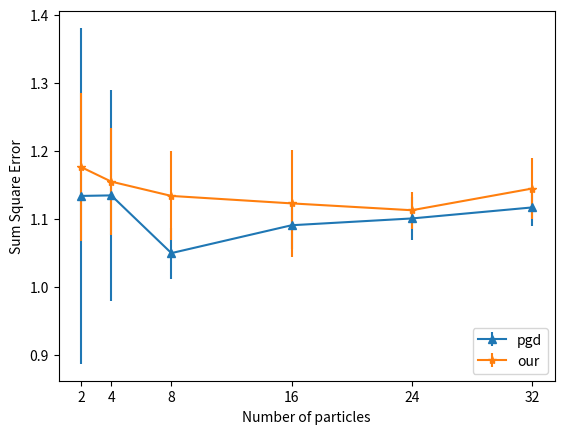

This figure's Python source: (Note: this script raises an exception after producing the figure.)
#%%
import matplotlib.pyplot as plt
import numpy as np

# #%%
# #MNIST-SSIM
# y = [2, 4, 8, 16, 24, 32]

# # MNIST
# x1 = [0.40653318, 0.48632136, 0.47485107, 0.43514252, 0.45699447, 0.44944817]
# e1 = [0.07319353, 0.059060536, 0.035698585, 0.014337503, 0.021017369, 0.014016349]

# x2 = [0.37183112, 0.44978923, 0.45205393, 0.43031326, 0.44786534, 0.43671495]
# e2 = [0.096676745, 0.04909963, 0.04860523, 0.021409854, 0.008376499, 0.0208972966]

# plt.errorbar(y, x1, yerr=e1, marker='^', label='pgd')
# plt.errorbar(y, x2, yerr=e2, marker='*', label='our')
# plt.legend(loc='lower right')
# plt.xlabel("Number of particles")
# plt.ylabel("SSIM")
# plt.xticks(y)

# # plt.plot(y, x1, y, x2)
# plt.savefig("figs/"+"MNIST-SSIM.pdf", bbox_inches='tight')
# plt.show()

#%%
# MNIST-SSE
y = [2, 4, 8, 16, 24, 32]

# MNIST
x1 = [1.134149, 1.1349211, 1.0501223, 1.0910736, 1.1010495, 1.1172327]
e1 = [0.24683575, 0.15486543, 0.037362963, 0.034217034, 0.030965818, 0.027173787]

x2 = [1.1764957, 1.1551642, 1.1341361, 1.123179, 1.113113, 1.1449744]
e2 = [0.10881159, 0.078049324, 0.06545849, 0.078965366, 0.027317924, 0.04416823]

plt.errorbar(y, x1, yerr=e1, marker="^", label="pgd")
plt.errorbar(y, x2, yerr=e2, marker="*", label="our")
plt.legend(loc="lower right")
plt.xlabel("Number of particles")
plt.ylabel("Sum Square Error")
plt.xticks(y)

# plt.plot(y, x1, y, x2)
plt.savefig("figs/" + "MNIST-SSE.pdf", bbox_inches="tight")
plt.show()

#%%
# #CIfar10-SSIM
# y = [2, 4, 8, 16, 24, 32]

# #CIFAR10
# x1 = [0.6208552, 0.6246127, 0.62281096, 0.62410015, 0.62415576, 0.6250334]
# e1 = [0.011164783, 0.003579707, 0.0013486657, 0.0018083408, 0.001185644, 0.00067940756]

# x2 = [0.6168374, 0.62377995, 0.61994445, 0.622028, 0.6227106, 0.62376565]
# e2 = [0.00919477, 0.0059341937, 0.0041665314, 0.002820079, 0.0022124897, 0.0009886698]


# plt.errorbar(y, x1, yerr=e1, marker='^', label='pgd')
# plt.errorbar(y, x2, yerr=e2, marker='*', label='our')
# plt.legend(loc='lower right')
# plt.xlabel("Number of particles")
# plt.ylabel("SSIM")
# plt.xticks(y)

# # plt.plot(y, x1, y, x2)
# plt.savefig("figs/"+"CIFAR10-SSIM.pdf", bbox_inches='tight')
# plt.show()

#%%
# CIfar10-SSE
y = [2, 4, 8, 16, 24, 32]

# CIFAR10
x1 = [28.401613, 29.641329, 29.753578, 29.855133, 29.958609, 29.986137]
e1 = [1.0075307, 0.4213126, 0.20767535, 0.32071084, 0.27774778, 0.29934993]

x2 = [28.967817, 29.752203, 30.02474, 30.218542, 30.200647, 30.021591]
e2 = [0.8581285, 1.1987902, 0.34182143, 0.22931886, 0.22050491, 0.10491078]


plt.errorbar(y, x1, yerr=e1, marker="^", label="pgd")
plt.errorbar(y, x2, yerr=e2, marker="*", label="our")
plt.legend(loc="lower right")
plt.xlabel("Number of particles")
plt.ylabel("Sum Square Error")
plt.xticks(y)

# plt.plot(y, x1, y, x2)
plt.savefig("figs/" + "CIFAR10-SSE.pdf", bbox_inches="tight")
plt.show()


#%%
# #CIfar10-Mean Absolute Error
# y = [2, 4, 8, 16, 24, 32]

# #CIFAR10
# x1 = [244.95682, 243.99507, 245.64941, 244.12747, 243.77425, 244.09831]
# e1 = [6.402035, 1.6818892, 1.1335431, 0.66834724, 0.49448806, 0.6755813]

# x2 = []
# e2 = []


# plt.errorbar(y, x1, yerr=e1, marker='^', label='pgd')
# plt.errorbar(y, x2, yerr=e2, marker='*', label='our')
# plt.legend(loc='lower right')
# plt.xlabel("Number of particles")
# plt.ylabel("Mean Absolute Error")
# plt.xticks(y)

# # plt.plot(y, x1, y, x2)
# plt.savefig("figs/"+"CIFAR10-ABS.pdf", bbox_inches='tight')
# plt.show()

# %%
# MNIST-300
x = [1, 2, 4, 8, 16, 24]
y3_base = [0.9536]
y3_svgd = [0.9825, 0.986, 0.9884, 0.9841, 0.9816, 0.985]
y3_vat = [0.9642, 0.9682, 0.9688, 0.9682, 0.9647, 0.9644]
plt.errorbar([1], y3_base, marker="^", label="baseline")
plt.errorbar(x, y3_svgd, marker="*", label="our_vat")
plt.errorbar(x, y3_vat, marker="o", label="vat")
plt.legend(loc="lower right")
plt.xlabel("Number of particles")
plt.ylabel("Accuracy")
plt.ylim(0.95, 0.99)
plt.xticks(x)

# plt.plot(y, x1, y, x2)
plt.savefig("figs/" + "MNIST-SEMI-300.pdf", bbox_inches="tight")
plt.show()


# %%
# MNIST-500
x = [1, 2, 4, 8, 16, 24]
y5_base = [0.9681]
y5_svgd = [0.9881, 0.9893, 0.99, 0.987, 0.9853, 0.9849]
y5_vat = [0.9778, 0.9754, 0.9798, 0.9807, 0.9824, 0.9756]
plt.errorbar([1], y5_base, marker="^", label="baseline")
plt.errorbar(x, y5_svgd, marker="*", label="our_vat")
plt.errorbar(x, y5_vat, marker="o", label="vat")
plt.legend(loc="lower right")
plt.xlabel("Number of particles")
plt.ylabel("Accuracy")
plt.ylim(0.965, 0.991)
plt.xticks(x)

# plt.plot(y, x1, y, x2)
plt.savefig("figs/" + "MNIST-SEMI-500.pdf", bbox_inches="tight")
plt.show()

# %%
# CIFAR10-1000
x = [1, 2, 4, 8]
y_base = [0.7174]
y_svgd = [0.748, 0.755, 0.7777, 0.7762]
y_vat = [0.753, 0.7519, 0.7576, 0.7516]
plt.errorbar([1], y_base, marker="^", label="baseline")
plt.errorbar(x, y_svgd, marker="*", label="our_vat")
plt.errorbar(x, y_vat, marker="o", label="vat")
plt.legend(loc="lower right")
plt.xlabel("Number of particles")
plt.ylabel("Accuracy")
# plt.ylim(0.965, 0.991)
plt.xticks(x)

# plt.plot(y, x1, y, x2)
plt.savefig("figs/" + "CIFAR10-SEMI-1000.pdf", bbox_inches="tight")
plt.show()

# %%
# CIFAR10-4000
x = [1, 2, 4, 8]
y_base = [0.8459]
y_svgd = [0.867, 0.8757, 0.8818, 0.8723]
y_vat = [0.8601, 0.8611, 0.8585, 0.8566]
plt.errorbar([1], y_base, marker="^", label="baseline")
plt.errorbar(x, y_svgd, marker="*", label="our_vat")
plt.errorbar(x, y_vat, marker="o", label="vat")
plt.legend(loc="lower right")
plt.xlabel("Number of particles")
plt.ylabel("Accuracy")
# plt.ylim(0.965, 0.991)
plt.xticks(x)

# plt.plot(y, x1, y, x2)
plt.savefig("figs/" + "CIFAR10-SEMI-4000.pdf", bbox_inches="tight")
plt.show()

# %%
# CIFAR10-4000-VGG
x = [1, 2, 4, 8]
y_base = [0.641]
y_svgd = [0.647, 0.6696, 0.6762, 0.67515]
y_vat = [0.6573, 0.6581, 0.659, 0.6525]
plt.errorbar([1], y_base, marker="^", label="baseline")
plt.errorbar(x, y_svgd, marker="*", label="our_vat")
plt.errorbar(x, y_vat, marker="o", label="vat")
plt.legend(loc="lower right")
plt.xlabel("Number of particles")
plt.ylabel("Accuracy")
# plt.ylim(0.965, 0.991)
plt.xticks(x)

# plt.plot(y, x1, y, x2)
plt.savefig("figs/" + "CIFAR10-SEMI-VGG-4000.pdf", bbox_inches="tight")
plt.show()

# %%
# ROBUST-MNIST
x = [1, 2, 4, 8, 16, 24]
pgd_y_nat = [0.9948, 0.9951, 0.9948, 0.9949, 0.9946, 0.9952]
trades_y_nat = [0.9942, 0.9932, 0.9935, 0.9929, 0.9917, 0.9901]

pgd_y_rob = [0.952, 0.9529, 0.9551, 0.9567, 0.9592, 0.9535]
trades_y_rob = [0.9537, 0.9569, 0.954, 0.9576, 0.9619, 0.9613]

fig, ax1 = plt.subplots()

ax1.errorbar(x, pgd_y_nat, marker="^", label="pgd_natural_acc")
ax1.errorbar(x, trades_y_nat, marker="^", label="trades_natural_acc")
ax1.set_xlabel("Number of particles")
ax1.set_ylabel("Natural accuracy")
plt.legend(loc="center right")

ax2 = ax1.twinx()

ax2.errorbar(x, pgd_y_rob, marker="o", label="pgd_robust_acc")
ax2.errorbar(x, trades_y_rob, marker="o", label="trades_robust_acc")

ax2.set_ylabel("Robust accuracy")
plt.legend(loc="center left")
plt.xticks(x)

# plt.plot(y, x1, y, x2)
plt.savefig("figs/" + "ROBUST-MNIST.pdf", bbox_inches="tight")
plt.show()
# %%
# ROBUST-CIFAR10-CNN
x = [1, 2, 4, 8]
pgd_y_nat = [0.7569, 0.7597, 0.7519, 0.7479]
trades_y_nat = [0.6543, 0.6595, 0.6459, 0.6458]

pgd_y_rob = [0.3349, 0.3394, 0.345, 0.3423]
trades_y_rob = [0.3475, 0.3512, 0.3586, 0.3513]

fig, ax1 = plt.subplots()

ax1.errorbar(x, pgd_y_nat, marker="^", label="pgd_natural_acc")
ax1.errorbar(x, trades_y_nat, marker="^", label="trades_natural_acc")
ax1.set_xlabel("Number of particles")
ax1.set_ylabel("Natural accuracy")
plt.legend(loc="center right")

ax2 = ax1.twinx()

ax2.errorbar(x, pgd_y_rob, marker="o", label="pgd_robust_acc")
ax2.errorbar(x, trades_y_rob, marker="o", label="trades_robust_acc")

ax2.set_ylabel("Robust accuracy")
plt.legend(loc="center left")
plt.xticks(x)

# plt.plot(y, x1, y, x2)
plt.savefig("figs/" + "ROBUST-CIFAR10-CNN.pdf", bbox_inches="tight")
plt.show()
# %%
# ROBUST-CIFAR10-Resnet18
x = [1, 2, 4, 8]
pgd_y_nat = [0.8528, 0.8501, 0.8574, 0.8559]
trades_y_nat = [0.8339, 0.8038, 0.778, 0.7417]

pgd_y_rob = [0.4515, 0.4562, 0.4643, 0.4559]
trades_y_rob = [0.5259, 0.5318, 0.5389, 0.5244]

fig, ax1 = plt.subplots()

ax1.errorbar(x, pgd_y_nat, marker="^", label="pgd_natural_acc")
ax1.errorbar(x, trades_y_nat, marker="^", label="trades_natural_acc")
ax1.set_xlabel("Number of particles")
ax1.set_ylabel("Natural accuracy")
plt.legend(loc="center right")

ax2 = ax1.twinx()

ax2.errorbar(x, pgd_y_rob, marker="o", label="pgd_robust_acc")
ax2.errorbar(x, trades_y_rob, marker="o", label="trades_robust_acc")

ax2.set_ylabel("Robust accuracy")
plt.legend(loc="center left")
plt.xticks(x)

# plt.plot(y, x1, y, x2)
plt.savefig("figs/" + "ROBUST-CIFAR10-RESNET18.pdf", bbox_inches="tight")
plt.show()

# %%
# # Bar Chart MNIST
# N = 2
# pgd = (0.9503, 0.952)
# pgd_16 = (0.9511, 0.9592)
# trades = (0.9565, 0.9537)
# trades_16 = (0.9565, 0.9619)

# ind = np.arange(N)
# width = 0.2
# plt.bar(ind, pgd, width, label='pgd')
# plt.bar(ind + width, pgd_16, width, label='pgd_16')
# plt.bar(ind + 2*width, trades, width, label='trades')
# plt.bar(ind + 3*width, trades_16, width, label='trades_16')

# plt.ylabel('Robust accuracy')
# plt.title('PGD-ATTACK MNIST')

# plt.xticks(ind + 4*width / 2, ('Baseline', 'Our'))
# plt.legend(loc='best')
# plt.ylim(0.945,0.965)
# plt.savefig("figs/"+"PGD-ATTACK MNIST-ROB.pdf", bbox_inches='tight')
# plt.show()

# # natural
# pgd = (0.9947, 0.9948)
# pgd_16 = (0.9947, 0.9946)
# trades = (0.9942, 0.9942)
# trades_16 = (0.993, 0.9917)

# ind = np.arange(N)
# width = 0.2
# plt.bar(ind, pgd, width, label='pgd')
# plt.bar(ind + width, pgd_16, width, label='pgd_16')
# plt.bar(ind + 2*width, trades, width, label='trades')
# plt.bar(ind + 3*width, trades_16, width, label='trades_16')

# plt.ylabel('Natural accuracy')
# plt.title('PGD-ATTACK MNIST')

# plt.xticks(ind + 4*width / 2, ('Baseline', 'Our'))
# plt.legend(loc='best')
# plt.ylim(0.991, 0.9962)
# plt.savefig("figs/"+"PGD-ATTACK MNIST-NAT.pdf", bbox_inches='tight')
# plt.show()

# %%
# # %%
# # Bar Chart CIFAR10
# N = 2
# pgd = (0.4556, 0.4515)
# pgd_4 = (0.4562, 0.4634)
# trades = (0.5251, 0.5259)
# trades_4 = (0.5268, 0.5389)

# ind = np.arange(N)
# width = 0.2
# plt.bar(ind, pgd, width, label='pgd')
# plt.bar(ind + width, pgd_4, width, label='pgd_4')
# plt.bar(ind + 2*width, trades, width, label='trades')
# plt.bar(ind + 3*width, trades_4, width, label='trades_4')

# plt.ylabel('Robust accuracy')
# plt.title('PGD-ATTACK CIFAR10')

# plt.xticks(ind + 4*width / 2, ('Baseline', 'Our'))
# plt.legend(loc='best')
# plt.ylim(0.44,0.56)
# plt.savefig("figs/"+"PGD-ATTACK CIFAR10-ROB.pdf", bbox_inches='tight')
# plt.show()

# # natural
# pgd = (0.8499, 0.8528)
# pgd_4 = (0.8488, 0.8574)
# trades = (0.8207, 0.8339)
# trades_4 = (0.7499, 0.7417)

# ind = np.arange(N)
# width = 0.2
# plt.bar(ind, pgd, width, label='pgd')
# plt.bar(ind + width, pgd_4, width, label='pgd_4')
# plt.bar(ind + 2*width, trades, width, label='trades')
# plt.bar(ind + 3*width, trades_4, width, label='trades_4')

# plt.ylabel('Natural accuracy')
# plt.title('PGD-ATTACK CIFAR10')

# plt.xticks(ind + 4*width / 2, ('Baseline', 'Our'))
# plt.legend(loc='best')
# plt.ylim(0.73, 0.89)
# plt.savefig("figs/"+"PGD-ATTACK CIFAR10-NAT.pdf", bbox_inches='tight')
# plt.show()


# %%
# MNIST-pgd
x = [1, 2, 4, 8, 16, 24]
y_svgd = [0.952, 0.9529, 0.9551, 0.9567, 0.9592, 0.9535]
y_vat = [0.9499, 0.9503, 0.9511, 0.9505, 0.9513, 0.9489]
plt.errorbar(x, y_svgd, marker="*", label="our_pgd")
plt.errorbar(x, y_vat, marker="o", label="pgd")
plt.legend(loc="lower right")
plt.xlabel("Number of particles")
plt.ylabel("Robust accuracy")
# plt.ylim(0.965, 0.991)
plt.xticks(x)

# plt.plot(y, x1, y, x2)
plt.savefig("figs/" + "MNIST-PGD-ROB.pdf", bbox_inches="tight")
plt.show()

x = [1, 2, 4, 8, 16, 24]
y_svgd = [0.9948, 0.9951, 0.9948, 0.9949, 0.9946, 0.9947]
y_vat = [0.9951, 0.9947, 0.9947, 0.9944, 0.9945, 0.9944]
plt.errorbar(x, y_svgd, marker="*", label="our_pgd")
plt.errorbar(x, y_vat, marker="o", label="pgd")
plt.legend(loc="lower right")
plt.xlabel("Number of particles")
plt.ylabel("Natural accuracy")
# plt.ylim(0.965, 0.991)
plt.xticks(x)

# plt.plot(y, x1, y, x2)
plt.savefig("figs/" + "MNIST-PGD-NAT.pdf", bbox_inches="tight")
plt.show()

# %%
# MNIST-trades
x = [1, 2, 4, 8, 16, 24]
y_svgd = [0.9537, 0.9569, 0.954, 0.9576, 0.9619, 0.9613]
y_vat = [0.9565, 0.9567, 0.9565, 0.9568, 0.9552, 0.955]
plt.errorbar(x, y_svgd, marker="*", label="our_trades")
plt.errorbar(x, y_vat, marker="o", label="trades")
plt.legend(loc="lower right")
plt.xlabel("Number of particles")
plt.ylabel("Robust accuracy")
# plt.ylim(0.965, 0.991)
plt.xticks(x)

# plt.plot(y, x1, y, x2)
plt.savefig("figs/" + "MNIST-TRADES-ROB.pdf", bbox_inches="tight")
plt.show()

x = [1, 2, 4, 8, 16, 24]
y_svgd = [0.9942, 0.9932, 0.9935, 0.9929, 0.9917, 0.9901]
y_vat = [0.9942, 0.9942, 0.993, 0.9926, 0.9921, 0.9901]
plt.errorbar(x, y_svgd, marker="*", label="our_trades")
plt.errorbar(x, y_vat, marker="o", label="trades")
plt.legend(loc="lower right")
plt.xlabel("Number of particles")
plt.ylabel("Natural accuracy")
# plt.ylim(0.965, 0.991)
plt.xticks(x)

# plt.plot(y, x1, y, x2)
plt.savefig("figs/" + "MNIST-TRADES-NAT.pdf", bbox_inches="tight")
plt.show()
# %%
# CIFAR10-pgd
x = [1, 2, 4, 8]
y_svgd = [0.4515, 0.4562, 0.4715, 0.4559]
y_vat = [0.4556, 0.4562, 0.4572, 0.4538]
plt.errorbar(x, y_svgd, marker="*", label="our_pgd")
plt.errorbar(x, y_vat, marker="o", label="pgd")
plt.legend(loc="lower right")
plt.xlabel("Number of particles")
plt.ylabel("Robust accuracy")
# plt.ylim(0.965, 0.991)
plt.xticks(x)

# plt.plot(y, x1, y, x2)
plt.savefig("figs/" + "CIFAR10-PGD-ROB.pdf", bbox_inches="tight")
plt.show()

x = [1, 2, 4, 8]
y_svgd = [0.8528, 0.8501, 0.8574, 0.8559]
y_vat = [0.8499, 0.8498, 0.8488, 0.8432]
plt.errorbar(x, y_svgd, marker="*", label="our_pgd")
plt.errorbar(x, y_vat, marker="o", label="pgd")
plt.legend(loc="lower right")
plt.xlabel("Number of particles")
plt.ylabel("Natural accuracy")
# plt.ylim(0.965, 0.991)
plt.xticks(x)

# plt.plot(y, x1, y, x2)
plt.savefig("figs/" + "CIFAR10-PGD-NAT.pdf", bbox_inches="tight")
plt.show()

# %%
# CIFAR10-trades
x = [1, 2, 4, 8]
y_svgd = [0.5259, 0.5318, 0.5389, 0.5244]
y_vat = [0.5251, 0.5257, 0.5268, 0.5257]
plt.errorbar(x, y_svgd, marker="*", label="our_trades")
plt.errorbar(x, y_vat, marker="o", label="trades")
plt.legend(loc="lower right")
plt.xlabel("Number of particles")
plt.ylabel("Robust accuracy")
# plt.ylim(0.965, 0.991)
plt.xticks(x)

# plt.plot(y, x1, y, x2)
plt.savefig("figs/" + "CIFAR10-TRADES-ROB.pdf", bbox_inches="tight")
plt.show()

x = [1, 2, 4, 8]
y_svgd = [0.8339, 0.8038, 0.778, 0.7417]
y_vat = [0.8207, 0.7802, 0.7499, 0.7402]
plt.errorbar(x, y_svgd, marker="*", label="our_trades")
plt.errorbar(x, y_vat, marker="o", label="trades")
plt.legend(loc="lower right")
plt.xlabel("Number of particles")
plt.ylabel("Natural accuracy")
# plt.ylim(0.965, 0.991)
plt.xticks(x)

# plt.plot(y, x1, y, x2)
plt.savefig("figs/" + "CIFAR10-TRADES-NAT.pdf", bbox_inches="tight")
plt.show()
# %%
# Domain adaptation SVHN -> MNIST
x = [1, 2, 4, 8, 16]
y_svgd = [0.956, 0.974, 0.981, 0.986, 0.982]
y_vat = [0.954, 0.957, 0.957, 0.964, 0.968]
plt.errorbar(x, y_svgd, marker="*", label="our_vada")
plt.errorbar(x, y_vat, marker="o", label="vada")
plt.legend(loc="lower right")
plt.xlabel("Number of particles")
plt.ylabel("Accuracy")
# plt.ylim(0.965, 0.991)
plt.xticks(x)

# plt.plot(y, x1, y, x2)
plt.savefig("figs/" + "SVHN_MNIST_DA.pdf", bbox_inches="tight")
plt.show()

#%%
# Domain adaptation  MNIST -> SVHN
x = [1, 2, 4, 8, 16]
y_svgd = [0.72, 0.724, 0.732, 0.737, 0.727]
y_vat = [0.727, 0.729, 0.73, 0.733, 0.72]
plt.errorbar(x, y_svgd, marker="*", label="our_vada")
plt.errorbar(x, y_vat, marker="o", label="vada")
plt.legend(loc="lower right")
plt.xlabel("Number of particles")
plt.ylabel("Accuracy")
# plt.ylim(0.965, 0.991)
plt.xticks(x)

# plt.plot(y, x1, y, x2)
plt.savefig("figs/" + "MNIST_SVHN_DA.pdf", bbox_inches="tight")
plt.show()
# %%
